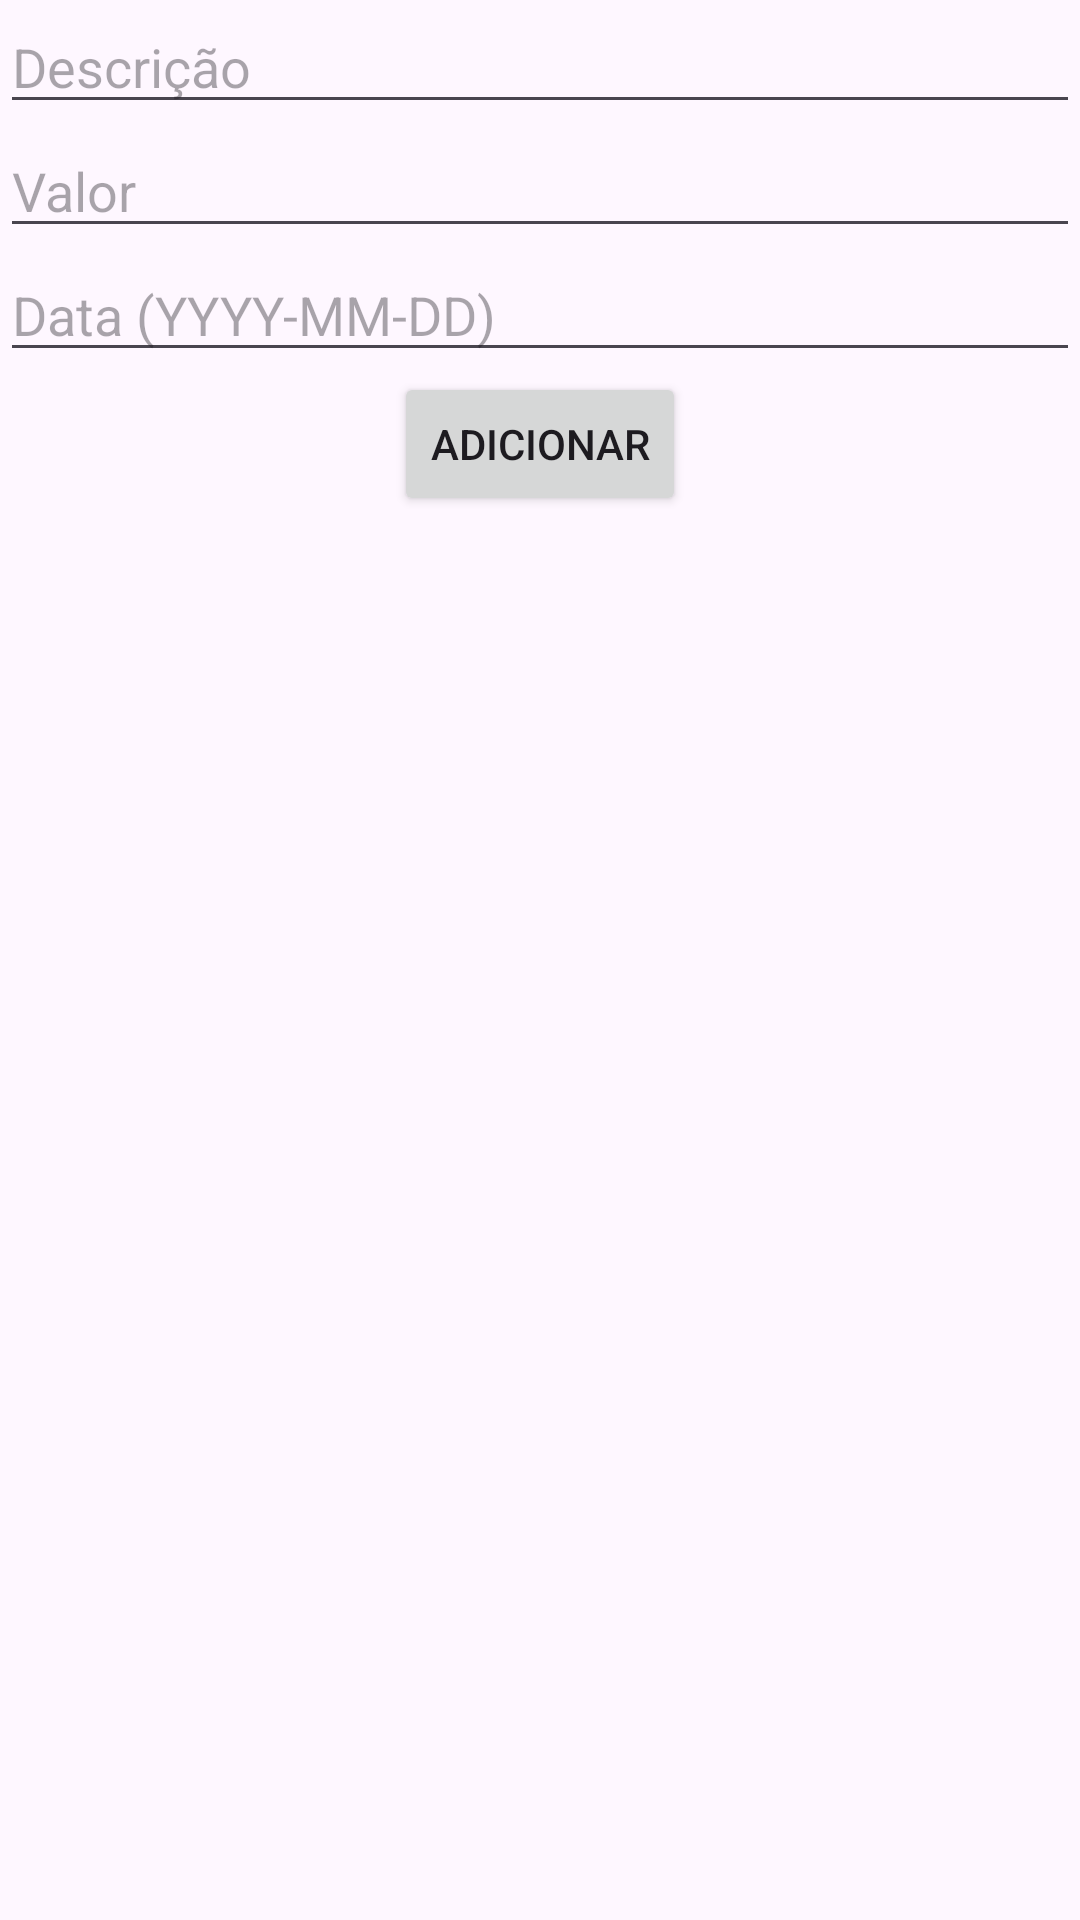

Android layout source for this screen:
<!-- AndroidManifest.xml: application theme Theme.GEV -->
<!-- res/layout/activity_gastos.xml -->
<?xml version="1.0" encoding="utf-8"?>
<RelativeLayout xmlns:android="http://schemas.android.com/apk/res/android"
    android:layout_width="match_parent"
    android:layout_height="match_parent">

    <EditText
        android:id="@+id/editTextDescricao"
        android:layout_width="match_parent"
        android:layout_height="wrap_content"
        android:hint="Descrição" />

    <EditText
        android:id="@+id/editTextValor"
        android:layout_width="match_parent"
        android:layout_height="wrap_content"
        android:hint="Valor"
        android:inputType="numberDecimal"
        android:layout_below="@id/editTextDescricao" />

    <EditText
        android:id="@+id/editTextData"
        android:layout_width="match_parent"
        android:layout_height="wrap_content"
        android:hint="Data (YYYY-MM-DD)"
        android:layout_below="@id/editTextValor" />

    <Button
        android:id="@+id/buttonAdicionar"
        android:layout_width="wrap_content"
        android:layout_height="wrap_content"
        android:text="Adicionar"
        android:layout_below="@id/editTextData"
        android:layout_centerHorizontal="true" />
</RelativeLayout>
<!-- resources referenced by this layout -->
<resources>
  <style name="Theme.GEV" parent="Base.Theme.GEV" />
  <style name="Base.Theme.GEV" parent="Theme.Material3.DayNight.NoActionBar">
          
          
      </style>
</resources>
